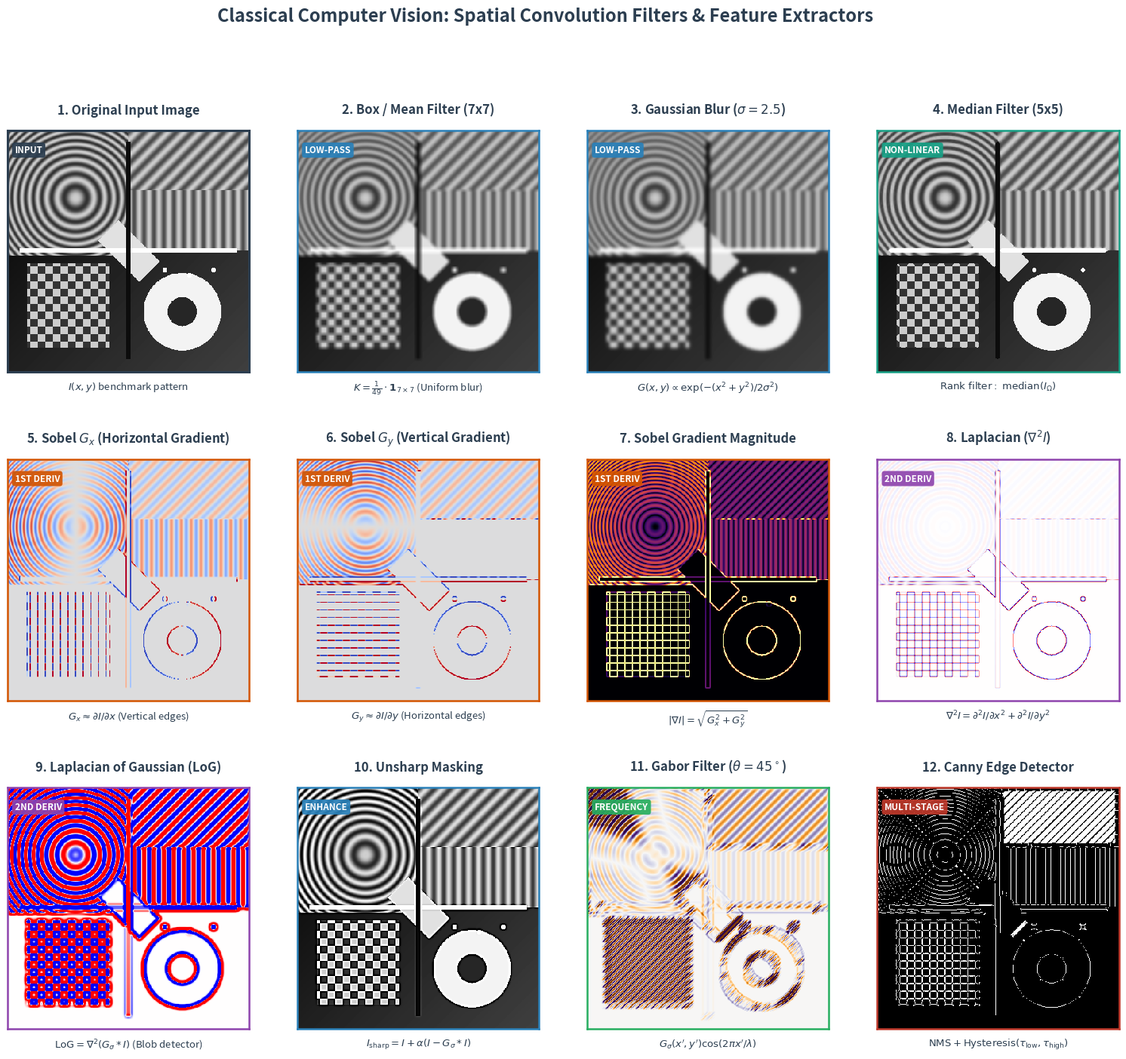
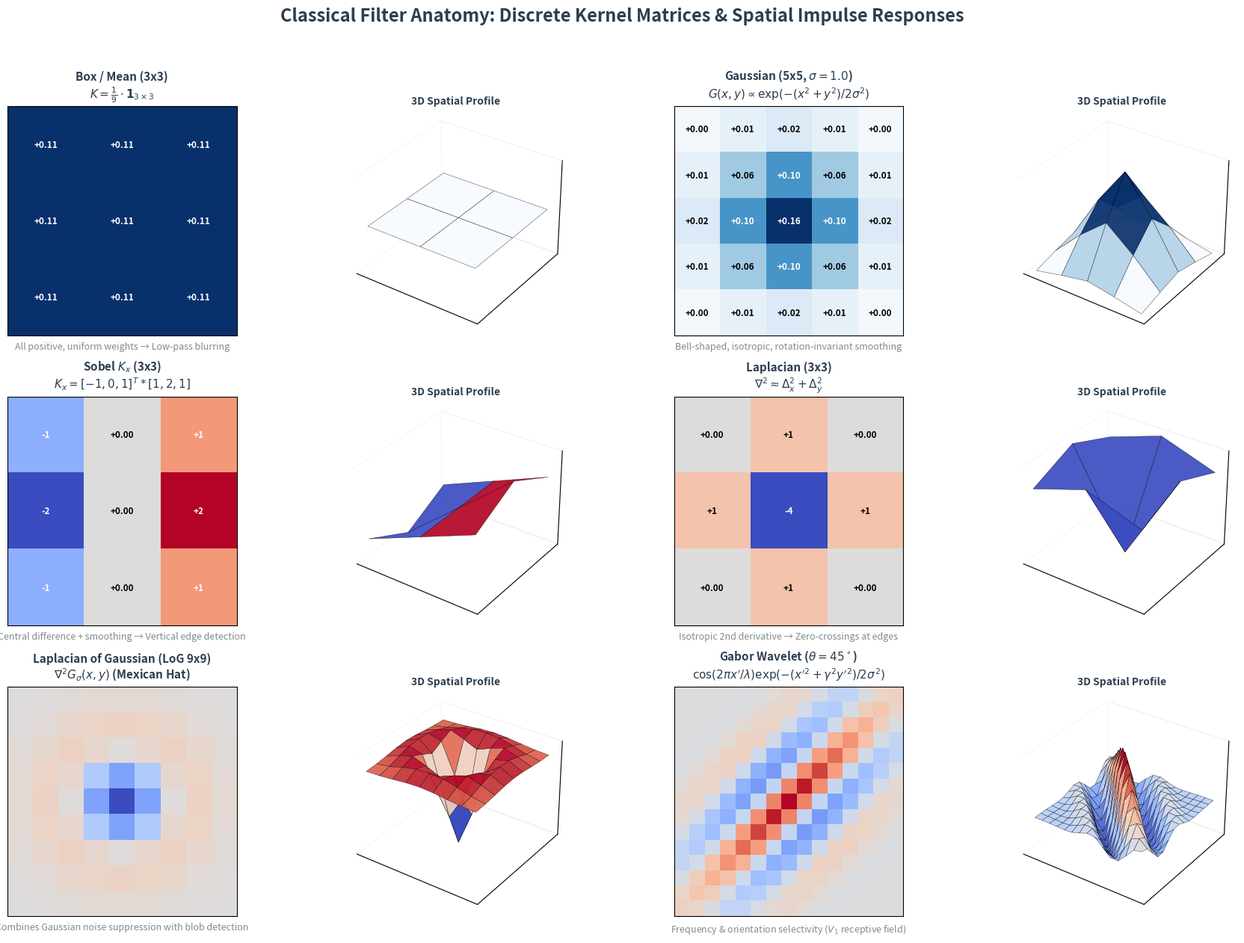
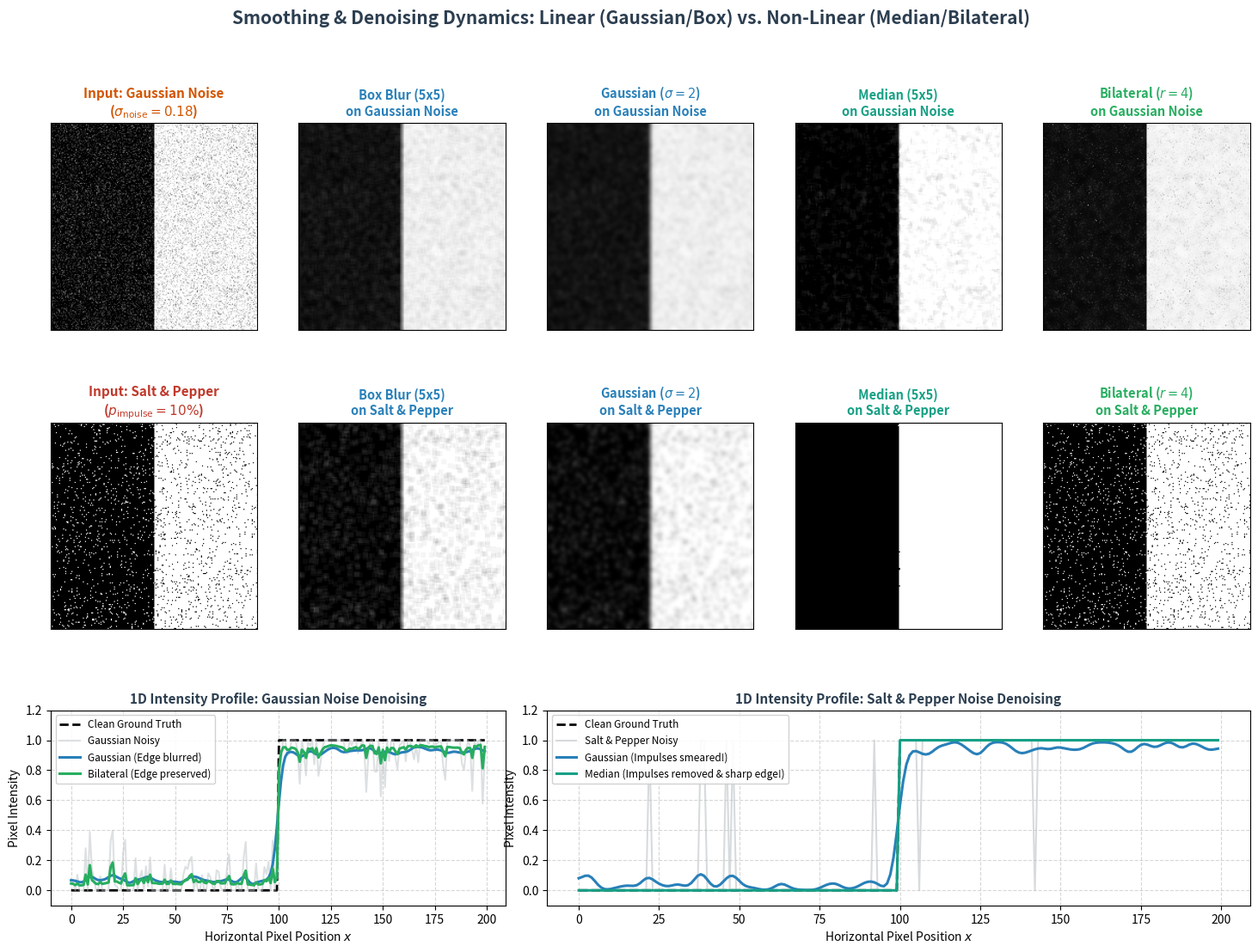
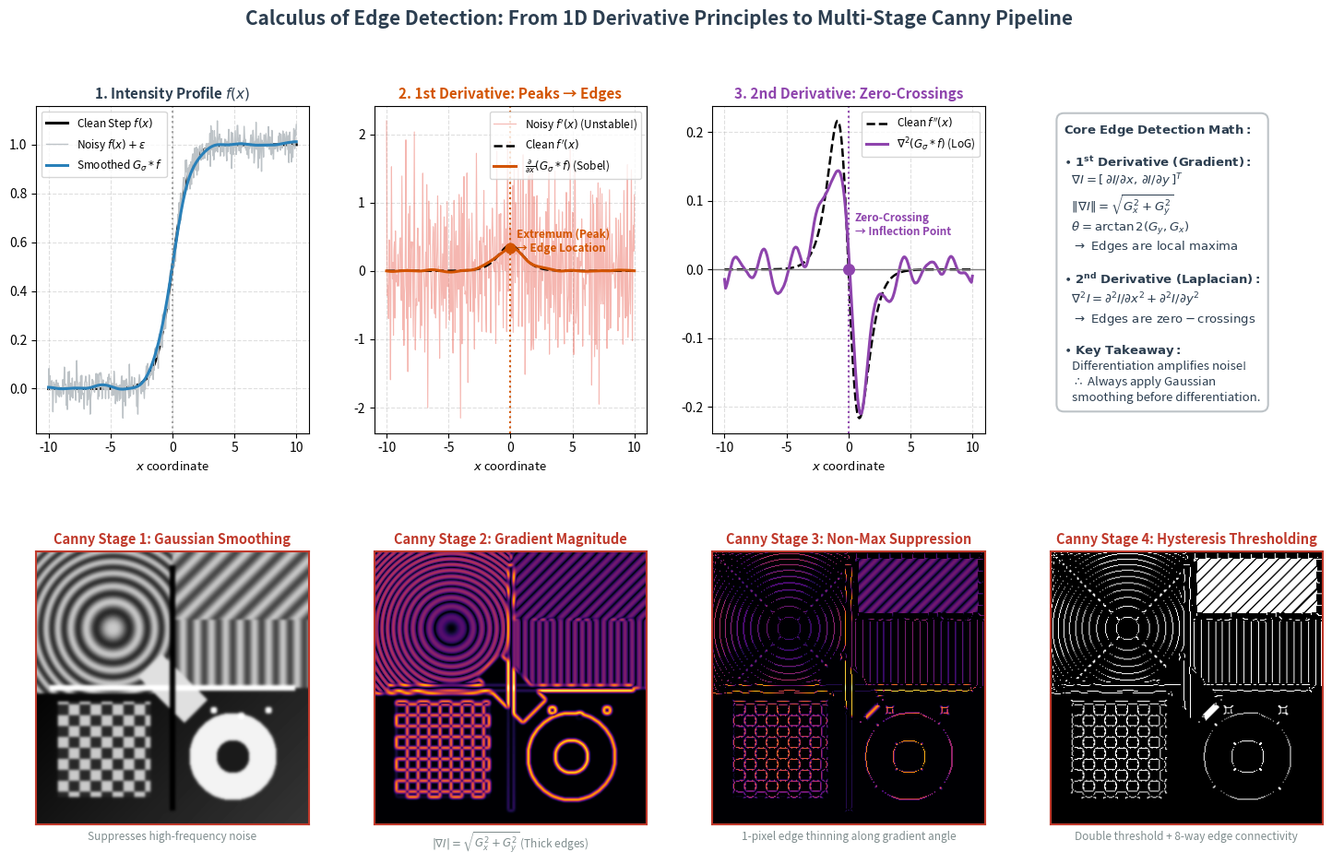
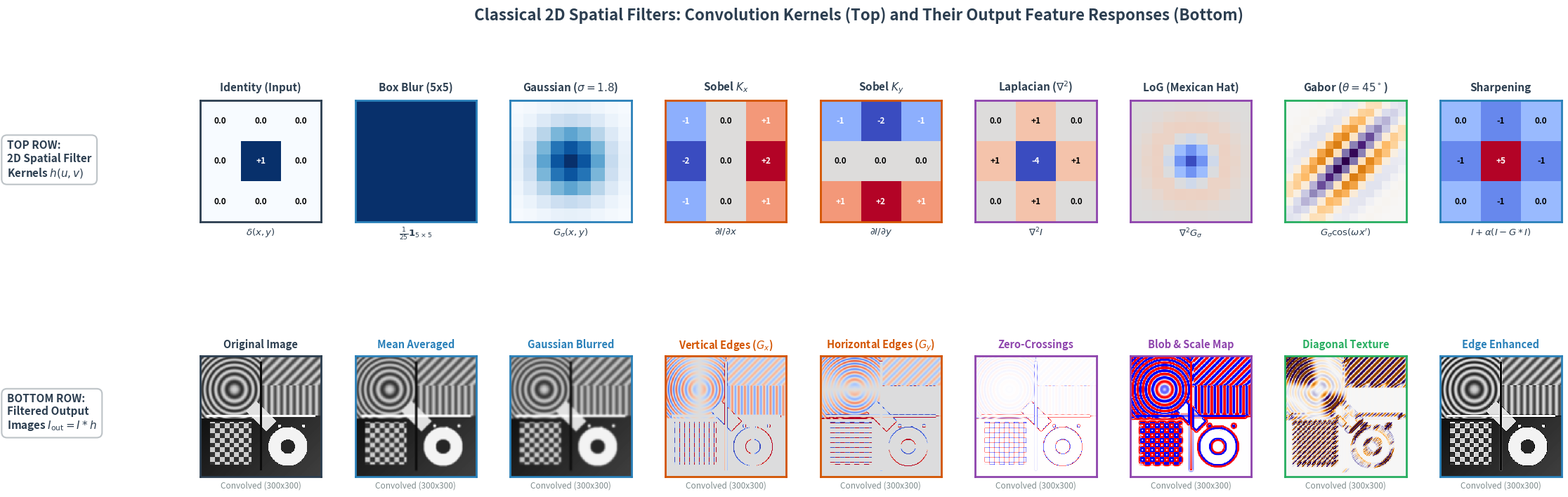

Source code (Python) for these figures, in order:
"""
visualize_classical_filters.py

A standalone, publication-quality visualization suite for Classical Computer Vision
Spatial Filters (without deep learning), showcasing fundamental 2D image processing
kernels, spatial convolution, gradient/frequency analysis, and edge detection mechanics.

Generates 4 pedagogical figures:
1. `classical_filters_01_master_gallery.png`: 12-panel comprehensive gallery of classical filters
   applied to a multi-feature benchmark image (smoothing, gradients, 2nd derivatives, texture, Canny).
2. `classical_filters_02_kernel_matrices.png`: Discrete kernel anatomy with heatmaps, exact weights,
   and 3D impulse response surfaces for Box, Gaussian, Sobel, Laplacian, LoG, and Gabor kernels.
3. `classical_filters_03_noise_and_smoothing.png`: Noise reduction trade-offs (Gaussian vs. Salt & Pepper)
   comparing Box, Gaussian, Median, and Bilateral filters with 1D edge profile cross-sections.
4. `classical_filters_04_derivative_edge_detection.png`: 1D calculus intuition (f, f', f'') linked to
   2D edge detectors (Sobel, Laplacian, LoG, and Canny hysteresis stages).

Usage:
    uv run python visualize_classical_filters.py
"""

from pathlib import Path
from typing import Tuple, Dict, Any, Optional
import numpy as np
import scipy.ndimage as ndimage
import scipy.signal as signal
import matplotlib.pyplot as plt
import matplotlib.patches as patches
import matplotlib.cm as cm
from matplotlib.colors import Normalize
from mpl_toolkits.mplot3d import Axes3D  # noqa: F401


# ---------------------------------------------------------------------------
# Visual Styling Constants & Color Palette
# ---------------------------------------------------------------------------
COLOR_BG_DARK = "#1A252F"
COLOR_TEXT_MAIN = "#2C3E50"
COLOR_TEXT_MUTED = "#7F8C8D"
COLOR_GRID = "#BDC3C7"

# Category color accents
COLOR_ORIGINAL = "#2C3E50"      # Slate Navy
COLOR_LOWPASS = "#2980B9"       # Blue (Smoothing / Low-Pass)
COLOR_FIRST_DERIV = "#D35400"   # Deep Orange (1st Derivative / Gradient)
COLOR_SECOND_DERIV = "#8E44AD"  # Purple (2nd Derivative / Laplacian / LoG)
COLOR_TEXTURE = "#27AE60"       # Emerald Green (Gabor / Texture / Frequency)
COLOR_MULTISTAGE = "#C0392B"    # Crimson (Canny / Multi-stage)
COLOR_MEDIAN = "#16A085"        # Teal (Rank / Non-linear)

FONT_FAMILY = "sans-serif"

plt.rcParams.update({
    "font.family": FONT_FAMILY,
    "font.size": 10,
    "axes.titlesize": 11,
    "axes.labelsize": 10,
    "figure.titlesize": 15,
    "figure.facecolor": "#FFFFFF",
    "axes.facecolor": "#FFFFFF",
    "savefig.facecolor": "#FFFFFF",
    "figure.dpi": 300,
    "savefig.dpi": 300,
    "savefig.bbox": "tight",
})


# ---------------------------------------------------------------------------
# Benchmark Test Image Synthesis
# ---------------------------------------------------------------------------
def generate_benchmark_image(size: int = 384) -> np.ndarray:
    """
    Synthesizes a rich, multi-feature benchmark image containing:
    - Geometric shapes with sharp step edges (circle, rectangle, diamond)
    - High-frequency frequency patterns (zone plate / concentric rings, checkerboard)
    - Diagonal stripe gratings with varying frequencies
    - Smooth continuous gradients (shading)
    - Subtle textured regions and point impulses / blobs
    """
    img = np.zeros((size, size), dtype=np.float32)
    y_arr = np.arange(size)
    x_arr = np.arange(size)
    xx, yy = np.meshgrid(x_arr, y_arr)
    cy, cx = size / 2, size / 2

    # 1. Smooth background gradient (diagonal)
    img += 0.25 * (xx + yy) / (2 * size)

    # 2. Concentric ring zone plate / Siemens star texture (top-left quadrant)
    r1 = np.sqrt((yy - size * 0.28)**2 + (xx - size * 0.28)**2)
    mask_q1 = (yy < size * 0.52) & (xx < size * 0.52)
    zone_pattern = 0.5 + 0.5 * np.cos(0.04 * (r1**1.5))
    img[mask_q1] = 0.2 + 0.6 * zone_pattern[mask_q1]

    # 3. Oriented high-frequency gratings (top-right quadrant)
    mask_q2 = (yy < size * 0.5) & (xx >= size * 0.5)
    diag_freq = np.sin(0.25 * (xx + yy)) * 0.5 + 0.5
    vert_freq = np.sin(0.4 * xx) * 0.5 + 0.5
    img[mask_q2 & (yy < size * 0.25)] = 0.3 + 0.5 * diag_freq[mask_q2 & (yy < size * 0.25)]
    img[mask_q2 & (yy >= size * 0.25)] = 0.3 + 0.5 * vert_freq[mask_q2 & (yy >= size * 0.25)]

    # 4. Checkerboard texture patch (bottom-left quadrant)
    cb_size = 12
    cb = ((xx // cb_size) % 2) ^ ((yy // cb_size) % 2)
    mask_cb = (yy >= size * 0.55) & (yy < size * 0.9) & (xx >= size * 0.08) & (xx < size * 0.42)
    img[mask_cb] = 0.2 + 0.6 * cb[mask_cb]

    # 5. Sharp Geometric Solid Shapes with high contrast (bottom-right quadrant)
    # Circle
    r_circle = np.sqrt((yy - size * 0.75)**2 + (xx - size * 0.72)**2)
    img[r_circle < size * 0.16] = 0.95
    # Inner dark hole
    img[r_circle < size * 0.06] = 0.15

    # 6. Central sharp tilted rectangle
    rect_mask = (np.abs((xx - cx) * 0.707 + (yy - cy) * 0.707) < size * 0.12) & \
                (np.abs(-(xx - cx) * 0.707 + (yy - cy) * 0.707) < size * 0.06)
    img[rect_mask] = 0.88

    # 7. Fine lines / wire edges
    img[int(size * 0.49):int(size * 0.51), int(size * 0.05):int(size * 0.95)] = 1.0
    img[int(size * 0.05):int(size * 0.95), int(size * 0.49):int(size * 0.51)] = 0.05

    # 8. Point impulses / small isolated blobs
    for bx, by in [(int(size * 0.65), int(size * 0.58)),
                   (int(size * 0.85), int(size * 0.58)),
                   (int(size * 0.75), int(size * 0.60))]:
        r_b = np.sqrt((yy - by)**2 + (xx - bx)**2)
        img[r_b < 4] = 1.0

    return np.clip(img, 0.0, 1.0)


# ---------------------------------------------------------------------------
# Filter Implementations & Kernels
# ---------------------------------------------------------------------------
def get_box_kernel(ksize: int = 3) -> np.ndarray:
    """Discrete 2D Box / Mean Averaging Kernel."""
    return np.ones((ksize, ksize), dtype=np.float32) / (ksize * ksize)


def get_gaussian_kernel(ksize: int = 5, sigma: float = 1.0) -> np.ndarray:
    """Discrete 2D Gaussian Kernel."""
    ax = np.arange(-ksize // 2 + 1., ksize // 2 + 1.)
    xx, yy = np.meshgrid(ax, ax)
    kernel = np.exp(-(xx**2 + yy**2) / (2.0 * sigma**2))
    return kernel / np.sum(kernel)


def get_sobel_kernels() -> Tuple[np.ndarray, np.ndarray]:
    """Sobel Horizontal (Gx) and Vertical (Gy) 3x3 Derivative Kernels."""
    kx = np.array([[-1, 0, 1],
                   [-2, 0, 2],
                   [-1, 0, 1]], dtype=np.float32)
    ky = np.array([[-1, -2, -1],
                   [ 0,  0,  0],
                   [ 1,  2,  1]], dtype=np.float32)
    return kx, ky


def get_laplacian_kernel() -> np.ndarray:
    """Discrete 2D 3x3 Laplacian (4-neighbor) Kernel."""
    return np.array([[ 0,  1,  0],
                     [ 1, -4,  1],
                     [ 0,  1,  0]], dtype=np.float32)


def get_log_kernel(ksize: int = 9, sigma: float = 1.4) -> np.ndarray:
    """
    Discrete Laplacian of Gaussian (LoG / Mexican Hat) Kernel.
    LoG(x,y) = -1 / (pi * sigma^4) * [1 - (x^2 + y^2)/(2 sigma^2)] * exp(-(x^2 + y^2)/(2 sigma^2))
    """
    ax = np.arange(-ksize // 2 + 1., ksize // 2 + 1.)
    xx, yy = np.meshgrid(ax, ax)
    r2 = xx**2 + yy**2
    s2 = sigma**2
    kernel = -(1.0 - r2 / (2.0 * s2)) * np.exp(-r2 / (2.0 * s2))
    # Zero-mean normalization
    kernel = kernel - np.mean(kernel)
    return kernel


def get_gabor_kernel(ksize: int = 15, sigma: float = 3.0, theta: float = np.pi / 4,
                     lambd: float = 6.0, gamma: float = 0.5, psi: float = 0.0) -> np.ndarray:
    """
    2D Gabor Wavelet Kernel (Real component).
    Models simple cells in the primary visual cortex (V1) as oriented sinusoidal gratings in Gaussian envelopes.
    """
    ax = np.arange(-ksize // 2 + 1., ksize // 2 + 1.)
    xx, yy = np.meshgrid(ax, ax)
    x_theta = xx * np.cos(theta) + yy * np.sin(theta)
    y_theta = -xx * np.sin(theta) + yy * np.cos(theta)
    envelope = np.exp(-(x_theta**2 + (gamma * y_theta)**2) / (2.0 * sigma**2))
    carrier = np.cos(2.0 * np.pi * x_theta / lambd + psi)
    kernel = envelope * carrier
    return kernel - np.mean(kernel)


# ---------------------------------------------------------------------------
# Spatial Filter Application Functions
# ---------------------------------------------------------------------------
def apply_box_filter(img: np.ndarray, ksize: int = 5) -> np.ndarray:
    kernel = get_box_kernel(ksize)
    return ndimage.convolve(img, kernel, mode="reflect")


def apply_gaussian_filter(img: np.ndarray, sigma: float = 2.0) -> np.ndarray:
    return ndimage.gaussian_filter(img, sigma=sigma, mode="reflect")


def apply_median_filter(img: np.ndarray, size: int = 5) -> np.ndarray:
    return ndimage.median_filter(img, size=size, mode="reflect")


def apply_bilateral_filter(img: np.ndarray, sigma_s: float = 3.0, sigma_r: float = 0.15, radius: int = 5) -> np.ndarray:
    """
    Edge-preserving Bilateral Filter combining spatial domain Gaussian with range/intensity Gaussian.
    """
    h, w = img.shape
    out = np.zeros_like(img)
    pad = radius
    padded = np.pad(img, pad, mode="reflect")

    # Spatial weights
    y, x = np.ogrid[-radius:radius + 1, -radius:radius + 1]
    spatial_weights = np.exp(-(x**2 + y**2) / (2.0 * sigma_s**2))

    for i in range(h):
        for j in range(w):
            patch = padded[i:i + 2 * radius + 1, j:j + 2 * radius + 1]
            range_weights = np.exp(-((patch - img[i, j])**2) / (2.0 * sigma_r**2))
            weights = spatial_weights * range_weights
            out[i, j] = np.sum(patch * weights) / (np.sum(weights) + 1e-8)
    return out


def apply_sobel(img: np.ndarray) -> Tuple[np.ndarray, np.ndarray, np.ndarray, np.ndarray]:
    """Computes Sobel Gx, Gy, Gradient Magnitude, and Direction."""
    kx, ky = get_sobel_kernels()
    gx = ndimage.convolve(img, kx, mode="reflect")
    gy = ndimage.convolve(img, ky, mode="reflect")
    magnitude = np.hypot(gx, gy)
    direction = np.arctan2(gy, gx)
    return gx, gy, magnitude, direction


def apply_laplacian(img: np.ndarray) -> np.ndarray:
    kernel = get_laplacian_kernel()
    return ndimage.convolve(img, kernel, mode="reflect")


def apply_log(img: np.ndarray, sigma: float = 1.8, ksize: int = 11) -> np.ndarray:
    kernel = get_log_kernel(ksize=ksize, sigma=sigma)
    return ndimage.convolve(img, kernel, mode="reflect")


def apply_unsharp_mask(img: np.ndarray, sigma: float = 1.5, strength: float = 1.5) -> np.ndarray:
    blurred = ndimage.gaussian_filter(img, sigma=sigma, mode="reflect")
    mask = img - blurred
    sharpened = img + strength * mask
    return np.clip(sharpened, 0.0, 1.0)


def apply_gabor(img: np.ndarray, theta: float = np.pi / 4) -> np.ndarray:
    kernel = get_gabor_kernel(ksize=17, sigma=3.0, theta=theta, lambd=5.0)
    return ndimage.convolve(img, kernel, mode="reflect")


def apply_canny(img: np.ndarray, sigma: float = 1.4, low_thresh: float = 0.10, high_thresh: float = 0.25) -> np.ndarray:
    """
    Full 4-stage classical Canny Edge Detector:
    1. Gaussian Smoothing
    2. Sobel Gradient Magnitude and Quantized Direction
    3. Non-Maximum Suppression (Thinning)
    4. Hysteresis Double Thresholding and Edge Tracking
    """
    # 1. Smooth
    smoothed = ndimage.gaussian_filter(img, sigma=sigma, mode="reflect")

    # 2. Gradient
    gx, gy, mag, direct = apply_sobel(smoothed)
    # Normalize magnitude
    if mag.max() > 0:
        mag = mag / mag.max()

    # 3. Non-Maximum Suppression
    h, w = img.shape
    nms = np.zeros((h, w), dtype=np.float32)
    # Convert angles to degrees [0, 180)
    angle = np.rad2deg(direct) % 180

    pad_mag = np.pad(mag, 1, mode="constant")
    for i in range(h):
        for j in range(w):
            pi, pj = i + 1, j + 1
            a = angle[i, j]
            # 0 deg (Horizontal edge / vertical gradient)
            if (0 <= a < 22.5) or (157.5 <= a <= 180):
                q = pad_mag[pi, pj + 1]
                r = pad_mag[pi, pj - 1]
            # 45 deg (Diagonal)
            elif 22.5 <= a < 67.5:
                q = pad_mag[pi + 1, pj - 1]
                r = pad_mag[pi - 1, pj + 1]
            # 90 deg (Vertical edge / horizontal gradient)
            elif 67.5 <= a < 112.5:
                q = pad_mag[pi + 1, pj]
                r = pad_mag[pi - 1, pj]
            # 135 deg (Diagonal)
            else:
                q = pad_mag[pi - 1, pj - 1]
                r = pad_mag[pi + 1, pj + 1]

            if pad_mag[pi, pj] >= q and pad_mag[pi, pj] >= r:
                nms[i, j] = pad_mag[pi, pj]

    # 4. Double Thresholding & Hysteresis
    strong = nms >= high_thresh
    weak = (nms >= low_thresh) & (~strong)

    # 8-connectivity edge tracking
    edges = strong.copy()
    labels, num_features = ndimage.label(nms >= low_thresh, structure=np.ones((3, 3)))
    for label_idx in range(1, num_features + 1):
        component = (labels == label_idx)
        if np.any(strong & component):
            edges |= component

    return edges.astype(np.float32)


# ---------------------------------------------------------------------------
# Figure 1: Master Gallery of Classical Spatial Filters
# ---------------------------------------------------------------------------
def plot_master_gallery(output_dir: Path) -> Path:
    """
    Creates a 12-panel comprehensive master gallery comparing classical filters
    on the rich benchmark test image with color badges, formulas, and visual intuitions.
    """
    img = generate_benchmark_image(384)

    # Compute filter outputs
    box_out = apply_box_filter(img, ksize=7)
    gauss_out = apply_gaussian_filter(img, sigma=2.5)
    median_out = apply_median_filter(img, size=5)
    gx, gy, mag, _ = apply_sobel(img)
    lap_out = apply_laplacian(img)
    log_out = apply_log(img, sigma=1.8, ksize=13)
    unsharp_out = apply_unsharp_mask(img, sigma=1.5, strength=2.0)
    gabor_diag = apply_gabor(img, theta=np.pi / 4)
    canny_out = apply_canny(img, sigma=1.2, low_thresh=0.08, high_thresh=0.22)

    # Panel definitions: (title, image, cmap, vmin, vmax, category, cat_color, formula)
    panels = [
        ("1. Original Input Image", img, "gray", 0.0, 1.0, "INPUT", COLOR_ORIGINAL, r"$I(x, y)$ benchmark pattern"),
        ("2. Box / Mean Filter (7x7)", box_out, "gray", 0.0, 1.0, "LOW-PASS", COLOR_LOWPASS, r"$K = \frac{1}{49} \cdot \mathbf{1}_{7\times 7}$ (Uniform blur)"),
        (r"3. Gaussian Blur ($\sigma=2.5$)", gauss_out, "gray", 0.0, 1.0, "LOW-PASS", COLOR_LOWPASS, r"$G(x,y) \propto \exp(-(x^2+y^2)/2\sigma^2)$"),
        ("4. Median Filter (5x5)", median_out, "gray", 0.0, 1.0, "NON-LINEAR", COLOR_MEDIAN, r"$\mathrm{Rank\ filter:}\ \mathrm{median}(I_\Omega)$"),
        (r"5. Sobel $G_x$ (Horizontal Gradient)", gx, "coolwarm", -1.5, 1.5, "1ST DERIV", COLOR_FIRST_DERIV, r"$G_x \approx \partial I / \partial x$ (Vertical edges)"),
        (r"6. Sobel $G_y$ (Vertical Gradient)", gy, "coolwarm", -1.5, 1.5, "1ST DERIV", COLOR_FIRST_DERIV, r"$G_y \approx \partial I / \partial y$ (Horizontal edges)"),
        ("7. Sobel Gradient Magnitude", mag, "inferno", 0.0, 1.8, "1ST DERIV", COLOR_FIRST_DERIV, r"$|\nabla I| = \sqrt{G_x^2 + G_y^2}$"),
        (r"8. Laplacian ($\nabla^2 I$)", lap_out, "bwr", -1.5, 1.5, "2ND DERIV", COLOR_SECOND_DERIV, r"$\nabla^2 I = \partial^2 I/\partial x^2 + \partial^2 I/\partial y^2$"),
        ("9. Laplacian of Gaussian (LoG)", log_out, "bwr", -0.5, 0.5, "2ND DERIV", COLOR_SECOND_DERIV, r"$\mathrm{LoG} = \nabla^2(G_\sigma * I)$ (Blob detector)"),
        ("10. Unsharp Masking", unsharp_out, "gray", 0.0, 1.0, "ENHANCE", COLOR_LOWPASS, r"$I_{\mathrm{sharp}} = I + \alpha(I - G_\sigma * I)$"),
        (r"11. Gabor Filter ($\theta=45^\circ$)", gabor_diag, "PuOr", -1.0, 1.0, "FREQUENCY", COLOR_TEXTURE, r"$G_\sigma(x',y') \cos(2\pi x' / \lambda)$"),
        ("12. Canny Edge Detector", canny_out, "gray", 0.0, 1.0, "MULTI-STAGE", COLOR_MULTISTAGE, r"$\mathrm{NMS} + \mathrm{Hysteresis}(\tau_{\mathrm{low}}, \tau_{\mathrm{high}})$"),
    ]

    fig, axes = plt.subplots(3, 4, figsize=(19, 15.5), gridspec_kw={"hspace": 0.35, "wspace": 0.20})
    fig.patch.set_facecolor("#FFFFFF")
    axes = axes.flatten()

    for idx, (title, data, cmap, vmin, vmax, cat_name, cat_color, formula) in enumerate(panels):
        ax = axes[idx]
        ax.set_facecolor("#FFFFFF")
        im = ax.imshow(data, cmap=cmap, vmin=vmin, vmax=vmax, interpolation="nearest")
        ax.set_xticks([])
        ax.set_yticks([])

        # Title & Category Badge
        ax.set_title(title, fontsize=12, fontweight="bold", color=COLOR_TEXT_MAIN, pad=16)

        # Badge pill
        bbox_props = dict(boxstyle="round,pad=0.3", fc=cat_color, ec="none", alpha=0.92)
        ax.text(0.03, 0.94, cat_name, transform=ax.transAxes, fontsize=8.5,
                fontweight="bold", color="white", va="top", ha="left", bbox=bbox_props)

        # Mathematical Formula sub-label
        ax.set_xlabel(formula, fontsize=9.5, color=COLOR_TEXT_MAIN, labelpad=8)

        # Border styling
        for spine in ax.spines.values():
            spine.set_color(cat_color)
            spine.set_linewidth(1.8 if idx > 0 else 2.2)

    plt.suptitle("Classical Computer Vision: Spatial Convolution Filters & Feature Extractors",
                 fontsize=17, fontweight="bold", color=COLOR_TEXT_MAIN, y=0.985)
    plt.tight_layout(rect=[0.02, 0.02, 0.98, 0.965])

    out_path = output_dir / "classical_filters_01_master_gallery.png"
    plt.savefig(out_path, dpi=300, facecolor=fig.get_facecolor())
    plt.close()
    return out_path


# ---------------------------------------------------------------------------
# Figure 2: Discrete Kernel Anatomy & 3D Impulse Responses
# ---------------------------------------------------------------------------
def plot_kernel_anatomy(output_dir: Path) -> Path:
    """
    Visualizes 6 key classical kernels with discrete weight matrix heatmaps,
    numeric annotations, and 3D continuous impulse response surfaces.
    """
    kernels = [
        ("Box / Mean (3x3)", get_box_kernel(3), r"$K = \frac{1}{9} \cdot \mathbf{1}_{3\times 3}$", "All positive, uniform weights → Low-pass blurring"),
        (r"Gaussian (5x5, $\sigma=1.0$)", get_gaussian_kernel(5, sigma=1.0), r"$G(x,y) \propto \exp(-(x^2+y^2)/2\sigma^2)$", "Bell-shaped, isotropic, rotation-invariant smoothing"),
        ("Sobel $K_x$ (3x3)", get_sobel_kernels()[0], r"$K_x = [-1, 0, 1]^T * [1, 2, 1]$", "Central difference + smoothing → Vertical edge detection"),
        ("Laplacian (3x3)", get_laplacian_kernel(), r"$\nabla^2 \approx \Delta_x^2 + \Delta_y^2$", "Isotropic 2nd derivative → Zero-crossings at edges"),
        ("Laplacian of Gaussian (LoG 9x9)", get_log_kernel(9, sigma=1.4), r"$\nabla^2 G_\sigma(x,y)$ (Mexican Hat)", "Combines Gaussian noise suppression with blob detection"),
        (r"Gabor Wavelet ($\theta=45^\circ$)", get_gabor_kernel(15, sigma=2.5, theta=np.pi/4, lambd=5.0), r"$\cos(2\pi x' / \lambda) \exp(-(x'^2+\gamma^2 y'^2)/2\sigma^2)$", "Frequency & orientation selectivity ($V_1$ receptive field)"),
    ]

    fig = plt.figure(figsize=(19, 13))
    fig.patch.set_facecolor("#FFFFFF")

    for i, (name, k, formula, note) in enumerate(kernels):
        # Left sub-panel: 2D Matrix Heatmap with numbers
        ax_2d = fig.add_subplot(3, 4, 2 * i + 1)
        ax_2d.set_facecolor("#FFFFFF")

        vmax = max(abs(k.min()), abs(k.max()))
        vmin = -vmax if k.min() < -1e-4 else 0.0
        cmap = "coolwarm" if k.min() < -1e-4 else "Blues"

        im = ax_2d.imshow(k, cmap=cmap, vmin=vmin, vmax=vmax, interpolation="nearest")
        ax_2d.set_title(f"{name}\n{formula}", fontsize=11, fontweight="bold", color=COLOR_TEXT_MAIN, pad=8)
        ax_2d.set_xticks([])
        ax_2d.set_yticks([])

        # Annotate numbers if small kernel
        if k.shape[0] <= 5:
            for r in range(k.shape[0]):
                for c in range(k.shape[1]):
                    val = k[r, c]
                    text_str = f"{val:+.2f}" if abs(val) < 1.0 else f"{int(val):+d}"
                    color = "white" if abs(val) > 0.4 * vmax else "black"
                    ax_2d.text(c, r, text_str, ha="center", va="center", fontsize=8.5, fontweight="bold", color=color)

        ax_2d.set_xlabel(note, fontsize=9.0, color=COLOR_TEXT_MUTED, labelpad=6)

        # Right sub-panel: 3D Surface / Mesh of the continuous impulse response
        ax_3d = fig.add_subplot(3, 4, 2 * i + 2, projection="3d")
        ax_3d.set_facecolor("#FFFFFF")

        # Smooth mesh for 3D viewing
        h_k, w_k = k.shape
        x_grid, y_grid = np.meshgrid(np.arange(w_k) - (w_k - 1) / 2.0, np.arange(h_k) - (h_k - 1) / 2.0)
        surf = ax_3d.plot_surface(x_grid, y_grid, k, cmap=cmap, edgecolor="k", linewidth=0.25, alpha=0.92, antialiased=True)
        ax_3d.set_title("3D Spatial Profile", fontsize=10, color=COLOR_TEXT_MAIN, fontweight="bold", pad=2)
        ax_3d.view_init(elev=32, azim=-55)
        ax_3d.set_xticks([])
        ax_3d.set_yticks([])
        ax_3d.set_zticks([])
        ax_3d.xaxis.pane.fill = False
        ax_3d.yaxis.pane.fill = False
        ax_3d.zaxis.pane.fill = False

    plt.suptitle("Classical Filter Anatomy: Discrete Kernel Matrices & Spatial Impulse Responses",
                 fontsize=17, fontweight="bold", color=COLOR_TEXT_MAIN, y=0.985)
    plt.tight_layout(rect=[0.02, 0.02, 0.98, 0.96])

    out_path = output_dir / "classical_filters_02_kernel_matrices.png"
    plt.savefig(out_path, dpi=300, facecolor=fig.get_facecolor())
    plt.close()
    return out_path


# ---------------------------------------------------------------------------
# Figure 3: Noise Robustness, Denoising & Edge Preservation
# ---------------------------------------------------------------------------
def plot_noise_and_smoothing(output_dir: Path) -> Path:
    """
    Compares the behavior of Box, Gaussian, Median, and Bilateral filters
    on Gaussian noise vs. Salt-and-Pepper noise, with 1D intensity cross-sections.
    """
    # Clean step edge scene with texture
    size = 200
    clean = np.zeros((size, size), dtype=np.float32)
    clean[:, size // 2:] = 1.0  # Step edge

    # Add Gaussian noise
    np.random.seed(42)
    gauss_noise = np.clip(clean + np.random.normal(0.0, 0.18, clean.shape), 0.0, 1.0)

    # Add Salt & Pepper noise
    sp_noise = clean.copy()
    sp_prob = 0.10
    num_noise = int(sp_prob * size * size)
    # Salt (1.0)
    salt_y = np.random.randint(0, size, num_noise // 2)
    salt_x = np.random.randint(0, size, num_noise // 2)
    sp_noise[salt_y, salt_x] = 1.0
    # Pepper (0.0)
    pep_y = np.random.randint(0, size, num_noise // 2)
    pep_x = np.random.randint(0, size, num_noise // 2)
    sp_noise[pep_y, pep_x] = 0.0

    # Filters to compare
    filters = [
        ("Box Blur (5x5)", lambda im: apply_box_filter(im, ksize=5), COLOR_LOWPASS),
        ("Gaussian ($\sigma=2$)", lambda im: apply_gaussian_filter(im, sigma=2.0), COLOR_LOWPASS),
        ("Median (5x5)", lambda im: apply_median_filter(im, size=5), COLOR_MEDIAN),
        ("Bilateral ($r=4$)", lambda im: apply_bilateral_filter(im, sigma_s=3.0, sigma_r=0.2, radius=4), COLOR_TEXTURE),
    ]

    fig = plt.figure(figsize=(18, 12))
    fig.patch.set_facecolor("#FFFFFF")
    gs = fig.add_gridspec(3, 5, height_ratios=[1.0, 1.0, 0.85], hspace=0.32, wspace=0.2)

    # Row 0: Gaussian Noise Denoising
    ax_noisy_g = fig.add_subplot(gs[0, 0])
    ax_noisy_g.imshow(gauss_noise, cmap="gray", vmin=0, vmax=1)
    ax_noisy_g.set_title("Input: Gaussian Noise\n($\sigma_{\mathrm{noise}}=0.18$)", fontsize=11, fontweight="bold", color=COLOR_FIRST_DERIV)
    ax_noisy_g.set_xticks([]); ax_noisy_g.set_yticks([])

    for j, (fname, ffunc, fcolor) in enumerate(filters):
        res = ffunc(gauss_noise)
        ax = fig.add_subplot(gs[0, j + 1])
        ax.imshow(res, cmap="gray", vmin=0, vmax=1)
        ax.set_title(f"{fname}\non Gaussian Noise", fontsize=10.5, fontweight="bold", color=fcolor)
        ax.set_xticks([]); ax.set_yticks([])

    # Row 1: Salt & Pepper Noise Denoising
    ax_noisy_sp = fig.add_subplot(gs[1, 0])
    ax_noisy_sp.imshow(sp_noise, cmap="gray", vmin=0, vmax=1)
    ax_noisy_sp.set_title("Input: Salt & Pepper\n($p_{\mathrm{impulse}}=10\%$)", fontsize=11, fontweight="bold", color=COLOR_MULTISTAGE)
    ax_noisy_sp.set_xticks([]); ax_noisy_sp.set_yticks([])

    for j, (fname, ffunc, fcolor) in enumerate(filters):
        res = ffunc(sp_noise)
        ax = fig.add_subplot(gs[1, j + 1])
        ax.imshow(res, cmap="gray", vmin=0, vmax=1)
        ax.set_title(f"{fname}\non Salt & Pepper", fontsize=10.5, fontweight="bold", color=fcolor)
        ax.set_xticks([]); ax.set_yticks([])

    # Row 2: 1D Cross-Section Profile across Step Edge (Row 100)
    ax_prof_g = fig.add_subplot(gs[2, :2])
    ax_prof_g.set_facecolor("#FFFFFF")
    ax_prof_g.plot(clean[100, :], "k--", lw=2, label="Clean Ground Truth")
    ax_prof_g.plot(gauss_noise[100, :], color="#BDC3C7", alpha=0.5, label="Gaussian Noisy")
    ax_prof_g.plot(apply_gaussian_filter(gauss_noise, 2.0)[100, :], color=COLOR_LOWPASS, lw=2.2, label="Gaussian (Edge blurred)")
    ax_prof_g.plot(apply_bilateral_filter(gauss_noise, 3.0, 0.2, 4)[100, :], color=COLOR_TEXTURE, lw=2.2, label="Bilateral (Edge preserved)")
    ax_prof_g.set_title("1D Intensity Profile: Gaussian Noise Denoising", fontsize=11, fontweight="bold", color=COLOR_TEXT_MAIN)
    ax_prof_g.set_xlabel("Horizontal Pixel Position $x$", fontsize=10)
    ax_prof_g.set_ylabel("Pixel Intensity", fontsize=10)
    ax_prof_g.set_ylim(-0.1, 1.2)
    ax_prof_g.grid(True, linestyle="--", alpha=0.5)
    ax_prof_g.legend(loc="upper left", fontsize=8.5, framealpha=0.9)

    ax_prof_sp = fig.add_subplot(gs[2, 2:])
    ax_prof_sp.set_facecolor("#FFFFFF")
    ax_prof_sp.plot(clean[100, :], "k--", lw=2, label="Clean Ground Truth")
    ax_prof_sp.plot(sp_noise[100, :], color="#BDC3C7", alpha=0.6, label="Salt & Pepper Noisy")
    ax_prof_sp.plot(apply_gaussian_filter(sp_noise, 2.0)[100, :], color=COLOR_LOWPASS, lw=2.2, label="Gaussian (Impulses smeared!)")
    ax_prof_sp.plot(apply_median_filter(sp_noise, 5)[100, :], color=COLOR_MEDIAN, lw=2.2, label="Median (Impulses removed & sharp edge!)")
    ax_prof_sp.set_title("1D Intensity Profile: Salt & Pepper Noise Denoising", fontsize=11, fontweight="bold", color=COLOR_TEXT_MAIN)
    ax_prof_sp.set_xlabel("Horizontal Pixel Position $x$", fontsize=10)
    ax_prof_sp.set_ylabel("Pixel Intensity", fontsize=10)
    ax_prof_sp.set_ylim(-0.1, 1.2)
    ax_prof_sp.grid(True, linestyle="--", alpha=0.5)
    ax_prof_sp.legend(loc="upper left", fontsize=8.5, framealpha=0.9)

    plt.suptitle("Smoothing & Denoising Dynamics: Linear (Gaussian/Box) vs. Non-Linear (Median/Bilateral)",
                 fontsize=15, fontweight="bold", color=COLOR_TEXT_MAIN, y=0.98)

    out_path = output_dir / "classical_filters_03_noise_and_smoothing.png"
    plt.savefig(out_path, dpi=300, facecolor=fig.get_facecolor())
    plt.close()
    return out_path


# ---------------------------------------------------------------------------
# Figure 4: Calculus of Edge Detection & Multi-Stage Pipelines
# ---------------------------------------------------------------------------
def plot_derivative_edge_detection(output_dir: Path) -> Path:
    """
    Demonstrates the mathematical mechanics of edge detection:
    - 1D step edge: Signal f(x) -> 1st derivative f'(x) peak -> 2nd derivative f''(x) zero-crossing
    - Impact of noise and smoothing before differentiation
    - 2D Canny Edge Detector 4-stage pipeline visualization.
    """
    fig = plt.figure(figsize=(18, 10.5))
    fig.patch.set_facecolor("#FFFFFF")
    gs = fig.add_gridspec(2, 4, height_ratios=[1.0, 1.0], hspace=0.28, wspace=0.24)

    # --- Top Row: 1D Calculus of Edge Detection ---
    x = np.linspace(-10, 10, 500)
    # Smooth step edge model (Sigmoid)
    clean_step = 1.0 / (1.0 + np.exp(-1.5 * x))
    np.random.seed(99)
    noise = np.random.normal(0, 0.04, len(x))
    noisy_step = clean_step + noise

    # Smooth noisy signal (sufficient Gaussian filtering to illustrate robust gradient)
    smoothed_step = ndimage.gaussian_filter1d(noisy_step, sigma=14)

    # Numerical derivatives
    d1_clean = np.gradient(clean_step, x)
    d1_noisy = np.gradient(noisy_step, x)
    d1_smooth = np.gradient(smoothed_step, x)

    d2_clean = np.gradient(d1_clean, x)
    d2_smooth = np.gradient(d1_smooth, x)

    # Subplot 1: Signal f(x)
    ax_f = fig.add_subplot(gs[0, 0])
    ax_f.set_facecolor("#FFFFFF")
    ax_f.plot(x, clean_step, "k-", lw=2.2, label="Clean Step $f(x)$")
    ax_f.plot(x, noisy_step, color="#BDC3C7", lw=1.0, label="Noisy $f(x) + \epsilon$")
    ax_f.plot(x, smoothed_step, color=COLOR_LOWPASS, lw=2.2, label=r"Smoothed $G_\sigma * f$")
    ax_f.axvline(0, color="gray", linestyle=":", alpha=0.7)
    ax_f.set_title("1. Intensity Profile $f(x)$", fontsize=11, fontweight="bold", color=COLOR_TEXT_MAIN)
    ax_f.set_xlabel("$x$ coordinate", fontsize=9.5)
    ax_f.grid(True, linestyle="--", alpha=0.4)
    ax_f.legend(loc="upper left", fontsize=8.5)

    # Subplot 2: 1st Derivative f'(x) (Sobel concept)
    ax_d1 = fig.add_subplot(gs[0, 1])
    ax_d1.set_facecolor("#FFFFFF")
    ax_d1.plot(x, d1_noisy, color="#E74C3C", alpha=0.4, lw=0.8, label="Noisy $f'(x)$ (Unstable!)")
    ax_d1.plot(x, d1_clean, "k--", lw=1.8, label="Clean $f'(x)$")
    ax_d1.plot(x, d1_smooth, color=COLOR_FIRST_DERIV, lw=2.2, label=r"$\frac{\partial}{\partial x}(G_\sigma * f)$ (Sobel)")
    ax_d1.axvline(0, color=COLOR_FIRST_DERIV, linestyle=":", lw=1.5)
    ax_d1.scatter([0], [d1_smooth[len(x)//2]], color=COLOR_FIRST_DERIV, s=60, zorder=5)
    ax_d1.text(0.5, d1_smooth.max() * 0.85, "Extremum (Peak)\n→ Edge Location", fontsize=8.5, fontweight="bold", color=COLOR_FIRST_DERIV)
    ax_d1.set_title("2. 1st Derivative: Peaks → Edges", fontsize=11, fontweight="bold", color=COLOR_FIRST_DERIV)
    ax_d1.set_xlabel("$x$ coordinate", fontsize=9.5)
    ax_d1.grid(True, linestyle="--", alpha=0.4)
    ax_d1.legend(loc="upper right", fontsize=8.5)

    # Subplot 3: 2nd Derivative f''(x) (Laplacian / LoG concept)
    ax_d2 = fig.add_subplot(gs[0, 2])
    ax_d2.set_facecolor("#FFFFFF")
    ax_d2.plot(x, d2_clean, "k--", lw=1.8, label="Clean $f''(x)$")
    ax_d2.plot(x, d2_smooth, color=COLOR_SECOND_DERIV, lw=2.2, label=r"$\nabla^2 (G_\sigma * f)$ (LoG)")
    ax_d2.axhline(0, color="gray", linestyle="-", lw=1)
    ax_d2.axvline(0, color=COLOR_SECOND_DERIV, linestyle=":", lw=1.5)
    ax_d2.scatter([0], [0], color=COLOR_SECOND_DERIV, s=70, zorder=5)
    ax_d2.text(0.5, 0.05, "Zero-Crossing\n→ Inflection Point", fontsize=8.5, fontweight="bold", color=COLOR_SECOND_DERIV)
    ax_d2.set_title("3. 2nd Derivative: Zero-Crossings", fontsize=11, fontweight="bold", color=COLOR_SECOND_DERIV)
    ax_d2.set_xlabel("$x$ coordinate", fontsize=9.5)
    ax_d2.grid(True, linestyle="--", alpha=0.4)
    ax_d2.legend(loc="upper right", fontsize=8.5)

    # Subplot 4: Summary Theory Table / Flowchart
    ax_th = fig.add_subplot(gs[0, 3])
    ax_th.set_facecolor("#FFFFFF")
    ax_th.axis("off")
    summary_text = (
        r"$\mathbf{Core\ Edge\ Detection\ Math:}$" "\n\n"
        r"$\bullet\ \mathbf{1^{st}\ Derivative\ (Gradient):}$" "\n"
        r"   $\nabla I = [\,\partial I/\partial x,\, \partial I/\partial y\,]^T$" "\n"
        r"   $\|\nabla I\| = \sqrt{G_x^2 + G_y^2}$" "\n"
        r"   $\theta = \arctan2(G_y, G_x)$" "\n"
        r"   $\rightarrow\ \mathrm{Edges\ are\ local\ maxima}$" "\n\n"
        r"$\bullet\ \mathbf{2^{nd}\ Derivative\ (Laplacian):}$" "\n"
        r"   $\nabla^2 I = \partial^2 I/\partial x^2 + \partial^2 I/\partial y^2$" "\n"
        r"   $\rightarrow\ \mathrm{Edges\ are\ zero-crossings}$" "\n\n"
        r"$\bullet\ \mathbf{Key\ Takeaway:}$" "\n"
        r"   Differentiation amplifies noise!" "\n"
        r"   $\therefore$ Always apply Gaussian" "\n"
        r"   smoothing before differentiation."
    )
    bbox_info = dict(boxstyle="round,pad=0.6", fc="#FFFFFF", ec="#BDC3C7", lw=1.5)
    ax_th.text(0.05, 0.95, summary_text, transform=ax_th.transAxes, fontsize=9.5,
               va="top", ha="left", color=COLOR_TEXT_MAIN, bbox=bbox_info)

    # --- Bottom Row: Canny Edge Detector 4-Stage Breakdown ---
    test_img = generate_benchmark_image(300)

    # Step 1: Gaussian Smoothed
    step1_smooth = ndimage.gaussian_filter(test_img, sigma=1.4)
    # Step 2: Sobel Magnitude
    gx, gy, mag, direct = apply_sobel(step1_smooth)
    mag_norm = mag / (mag.max() + 1e-8)
    # Step 3: Non-Maximum Suppression (NMS)
    h, w = test_img.shape
    nms = np.zeros((h, w), dtype=np.float32)
    angle = np.rad2deg(direct) % 180
    pad_mag = np.pad(mag_norm, 1, mode="constant")
    for i in range(h):
        for j in range(w):
            pi, pj = i + 1, j + 1
            a = angle[i, j]
            if (0 <= a < 22.5) or (157.5 <= a <= 180):
                q, r = pad_mag[pi, pj + 1], pad_mag[pi, pj - 1]
            elif 22.5 <= a < 67.5:
                q, r = pad_mag[pi + 1, pj - 1], pad_mag[pi - 1, pj + 1]
            elif 67.5 <= a < 112.5:
                q, r = pad_mag[pi + 1, pj], pad_mag[pi - 1, pj]
            else:
                q, r = pad_mag[pi - 1, pj - 1], pad_mag[pi + 1, pj + 1]
            if pad_mag[pi, pj] >= q and pad_mag[pi, pj] >= r:
                nms[i, j] = pad_mag[pi, pj]

    # Step 4: Final Hysteresis
    canny_final = apply_canny(test_img, sigma=1.4, low_thresh=0.08, high_thresh=0.22)

    canny_steps = [
        ("Canny Stage 1: Gaussian Smoothing", step1_smooth, "gray", "Suppresses high-frequency noise"),
        ("Canny Stage 2: Gradient Magnitude", mag_norm, "inferno", r"$|\nabla I| = \sqrt{G_x^2 + G_y^2}$ (Thick edges)"),
        ("Canny Stage 3: Non-Max Suppression", nms, "inferno", "1-pixel edge thinning along gradient angle"),
        ("Canny Stage 4: Hysteresis Thresholding", canny_final, "gray", "Double threshold + 8-way edge connectivity"),
    ]

    for col, (stitle, sdata, scmap, snote) in enumerate(canny_steps):
        ax_s = fig.add_subplot(gs[1, col])
        ax_s.imshow(sdata, cmap=scmap)
        ax_s.set_title(stitle, fontsize=10.5, fontweight="bold", color=COLOR_MULTISTAGE)
        ax_s.set_xlabel(snote, fontsize=8.5, color=COLOR_TEXT_MUTED, labelpad=5)
        ax_s.set_xticks([]); ax_s.set_yticks([])
        for spine in ax_s.spines.values():
            spine.set_color(COLOR_MULTISTAGE)
            spine.set_linewidth(1.5)

    plt.suptitle("Calculus of Edge Detection: From 1D Derivative Principles to Multi-Stage Canny Pipeline",
                 fontsize=15, fontweight="bold", color=COLOR_TEXT_MAIN, y=0.98)

    out_path = output_dir / "classical_filters_04_derivative_edge_detection.png"
    plt.savefig(out_path, dpi=300, facecolor=fig.get_facecolor())
    plt.close()
    return out_path


def get_sharpen_kernel() -> np.ndarray:
    """Discrete 2D 3x3 High-Pass Sharpening Kernel (Center Boost)."""
    return np.array([[ 0, -1,  0],
                     [-1,  5, -1],
                     [ 0, -1,  0]], dtype=np.float32)


# ---------------------------------------------------------------------------
# Figure 5: Paired 2-Row Visualization (Top: 2D Filters, Bottom: Filtered Outputs)
# ---------------------------------------------------------------------------
def plot_kernels_and_outputs_paired(output_dir: Path) -> Path:
    """
    Creates a clean, pedagogical 2-row visualization:
    - Top row: 2D Classical Spatial Filter Kernels (Identity, Box, Gaussian, Sobel X, Sobel Y, Laplacian, LoG, Gabor, Sharpen)
    - Bottom row: Resulting Convolved Output Images (I * h) for a representative sample input image.
    """
    sample_img = generate_benchmark_image(300)

    # 1. Identity / Input Reference
    k_ident = np.zeros((3, 3), dtype=np.float32)
    k_ident[1, 1] = 1.0
    out_ident = sample_img.copy()

    # 2. Box / Mean Filter
    k_box = get_box_kernel(ksize=5)
    out_box = ndimage.convolve(sample_img, k_box, mode="reflect")

    # 3. Gaussian Blur
    k_gauss = get_gaussian_kernel(ksize=9, sigma=1.8)
    out_gauss = ndimage.gaussian_filter(sample_img, sigma=2.0, mode="reflect")

    # 4. Sobel X
    kx, ky = get_sobel_kernels()
    out_sobel_x = ndimage.convolve(sample_img, kx, mode="reflect")

    # 5. Sobel Y
    out_sobel_y = ndimage.convolve(sample_img, ky, mode="reflect")

    # 6. Laplacian
    k_lap = get_laplacian_kernel()
    out_lap = ndimage.convolve(sample_img, k_lap, mode="reflect")

    # 7. Laplacian of Gaussian (LoG)
    k_log = get_log_kernel(ksize=11, sigma=1.6)
    out_log = ndimage.convolve(sample_img, k_log, mode="reflect")

    # 8. Gabor Wavelet (theta = 45 deg)
    k_gabor = get_gabor_kernel(ksize=15, sigma=2.5, theta=np.pi / 4, lambd=5.0)
    out_gabor = ndimage.convolve(sample_img, k_gabor, mode="reflect")

    # 9. Sharpening (Center Boost)
    k_sharpen = get_sharpen_kernel()
    out_sharpen = np.clip(ndimage.convolve(sample_img, k_sharpen, mode="reflect"), 0.0, 1.0)

    # Column specifications: (Top Title, Kernel, Kernel Colormap, Output Img, Output Colormap, vmin_k, vmax_k, vmin_o, vmax_o, Formula, Bottom Title, Category Color)
    items = [
        ("Identity (Input)", k_ident, "Blues", out_ident, "gray", 0.0, 1.0, 0.0, 1.0, r"$\delta(x,y)$", "Original Image", COLOR_ORIGINAL),
        ("Box Blur (5x5)", k_box, "Blues", out_box, "gray", 0.0, 0.04, 0.0, 1.0, r"$\frac{1}{25}\mathbf{1}_{5\times 5}$", "Mean Averaged", COLOR_LOWPASS),
        (r"Gaussian ($\sigma=1.8$)", k_gauss, "Blues", out_gauss, "gray", 0.0, k_gauss.max(), 0.0, 1.0, r"$G_\sigma(x,y)$", "Gaussian Blurred", COLOR_LOWPASS),
        (r"Sobel $K_x$", kx, "coolwarm", out_sobel_x, "coolwarm", -2.0, 2.0, -1.5, 1.5, r"$\partial I / \partial x$", "Vertical Edges ($G_x$)", COLOR_FIRST_DERIV),
        (r"Sobel $K_y$", ky, "coolwarm", out_sobel_y, "coolwarm", -2.0, 2.0, -1.5, 1.5, r"$\partial I / \partial y$", "Horizontal Edges ($G_y$)", COLOR_FIRST_DERIV),
        (r"Laplacian ($\nabla^2$)", k_lap, "coolwarm", out_lap, "bwr", -4.0, 4.0, -1.5, 1.5, r"$\nabla^2 I$", "Zero-Crossings", COLOR_SECOND_DERIV),
        ("LoG (Mexican Hat)", k_log, "coolwarm", out_log, "bwr", -abs(k_log).max(), abs(k_log).max(), -0.4, 0.4, r"$\nabla^2 G_\sigma$", "Blob & Scale Map", COLOR_SECOND_DERIV),
        (r"Gabor ($\theta=45^\circ$)", k_gabor, "PuOr", out_gabor, "PuOr", -abs(k_gabor).max(), abs(k_gabor).max(), -0.8, 0.8, r"$G_\sigma \cos(\omega x')$", "Diagonal Texture", COLOR_TEXTURE),
        ("Sharpening", k_sharpen, "coolwarm", out_sharpen, "gray", -2.0, 5.0, 0.0, 1.0, r"$I + \alpha(I - G*I)$", "Edge Enhanced", COLOR_LOWPASS),
    ]

    num_cols = len(items)
    fig, axes = plt.subplots(2, num_cols, figsize=(25, 8.2), gridspec_kw={"hspace": 0.36, "wspace": 0.28})
    fig.patch.set_facecolor("#FFFFFF")

    # Add row section badges on the left margin
    fig.text(0.015, 0.72, "TOP ROW:\n2D Spatial Filter\nKernels $h(u,v)$", fontsize=11, fontweight="bold",
             color=COLOR_TEXT_MAIN, va="center", ha="left", bbox=dict(boxstyle="round,pad=0.5", fc="#FFFFFF", ec="#BDC3C7", lw=1.5))

    fig.text(0.015, 0.28, "BOTTOM ROW:\nFiltered Output\nImages $I_{\mathrm{out}} = I * h$", fontsize=11, fontweight="bold",
             color=COLOR_TEXT_MAIN, va="center", ha="left", bbox=dict(boxstyle="round,pad=0.5", fc="#FFFFFF", ec="#BDC3C7", lw=1.5))

    for col_idx, (top_title, kernel, cmap_k, out_img, cmap_o, vmin_k, vmax_k, vmin_o, vmax_o, formula, bot_title, cat_color) in enumerate(items):
        ax_top = axes[0, col_idx]
        ax_bot = axes[1, col_idx]

        # Top Row: Kernel Visualization
        ax_top.set_facecolor("#FFFFFF")
        im_k = ax_top.imshow(kernel, cmap=cmap_k, vmin=vmin_k, vmax=vmax_k, interpolation="nearest")
        ax_top.set_title(top_title, fontsize=11, fontweight="bold", color=COLOR_TEXT_MAIN, pad=10)
        ax_top.set_xticks([]); ax_top.set_yticks([])
        ax_top.set_xlabel(formula, fontsize=9.5, color=COLOR_TEXT_MAIN, labelpad=5)

        # Annotate small 3x3 kernels with numeric matrix weights
        if kernel.shape[0] == 3 and kernel.shape[1] == 3:
            for r in range(3):
                for c in range(3):
                    val = kernel[r, c]
                    text_str = f"{int(val):+d}" if abs(val) >= 1.0 else f"{val:.1f}"
                    text_col = "white" if abs(val) >= 0.5 * max(abs(vmin_k), abs(vmax_k)) else "black"
                    ax_top.text(c, r, text_str, ha="center", va="center", fontsize=8.5, fontweight="bold", color=text_col)

        # Border styling for top row
        for spine in ax_top.spines.values():
            spine.set_color(cat_color)
            spine.set_linewidth(2.0)

        # Bottom Row: Output Image Visualization
        ax_bot.set_facecolor("#FFFFFF")
        im_o = ax_bot.imshow(out_img, cmap=cmap_o, vmin=vmin_o, vmax=vmax_o, interpolation="nearest")
        ax_bot.set_title(bot_title, fontsize=10.5, fontweight="bold", color=cat_color, pad=8)
        ax_bot.set_xticks([]); ax_bot.set_yticks([])
        ax_bot.set_xlabel(f"Convolved ({out_img.shape[0]}x{out_img.shape[1]})", fontsize=8.5, color=COLOR_TEXT_MUTED, labelpad=4)

        # Border styling for bottom row
        for spine in ax_bot.spines.values():
            spine.set_color(cat_color)
            spine.set_linewidth(2.0)

    plt.suptitle("Classical 2D Spatial Filters: Convolution Kernels (Top) and Their Output Feature Responses (Bottom)",
                 fontsize=16, fontweight="bold", color=COLOR_TEXT_MAIN, y=0.985)
    plt.tight_layout(rect=[0.085, 0.02, 0.99, 0.95])

    out_path = output_dir / "classical_filters_05_kernels_and_outputs_paired.png"
    plt.savefig(out_path, dpi=300, facecolor=fig.get_facecolor())
    plt.close()
    return out_path


# ---------------------------------------------------------------------------
# Main Execution Entry Point
# ---------------------------------------------------------------------------
def main():
    output_dir = Path("outputs")
    output_dir.mkdir(exist_ok=True, parents=True)

    print("Generating Classical Computer Vision Filter Pedagogical Figures...")
    p1 = plot_master_gallery(output_dir)
    print(f"  [1/5] Master Gallery created: {p1}")

    p2 = plot_kernel_anatomy(output_dir)
    print(f"  [2/5] Kernel Anatomy created: {p2}")

    p3 = plot_noise_and_smoothing(output_dir)
    print(f"  [3/5] Noise & Smoothing created: {p3}")

    p4 = plot_derivative_edge_detection(output_dir)
    print(f"  [4/5] Edge Detection Calculus created: {p4}")

    p5 = plot_kernels_and_outputs_paired(output_dir)
    print(f"  [5/5] Paired 2-Row Filters & Outputs created: {p5}")

    print("\nAll 5 classical filter figures generated successfully in ./outputs/")


if __name__ == "__main__":
    main()
